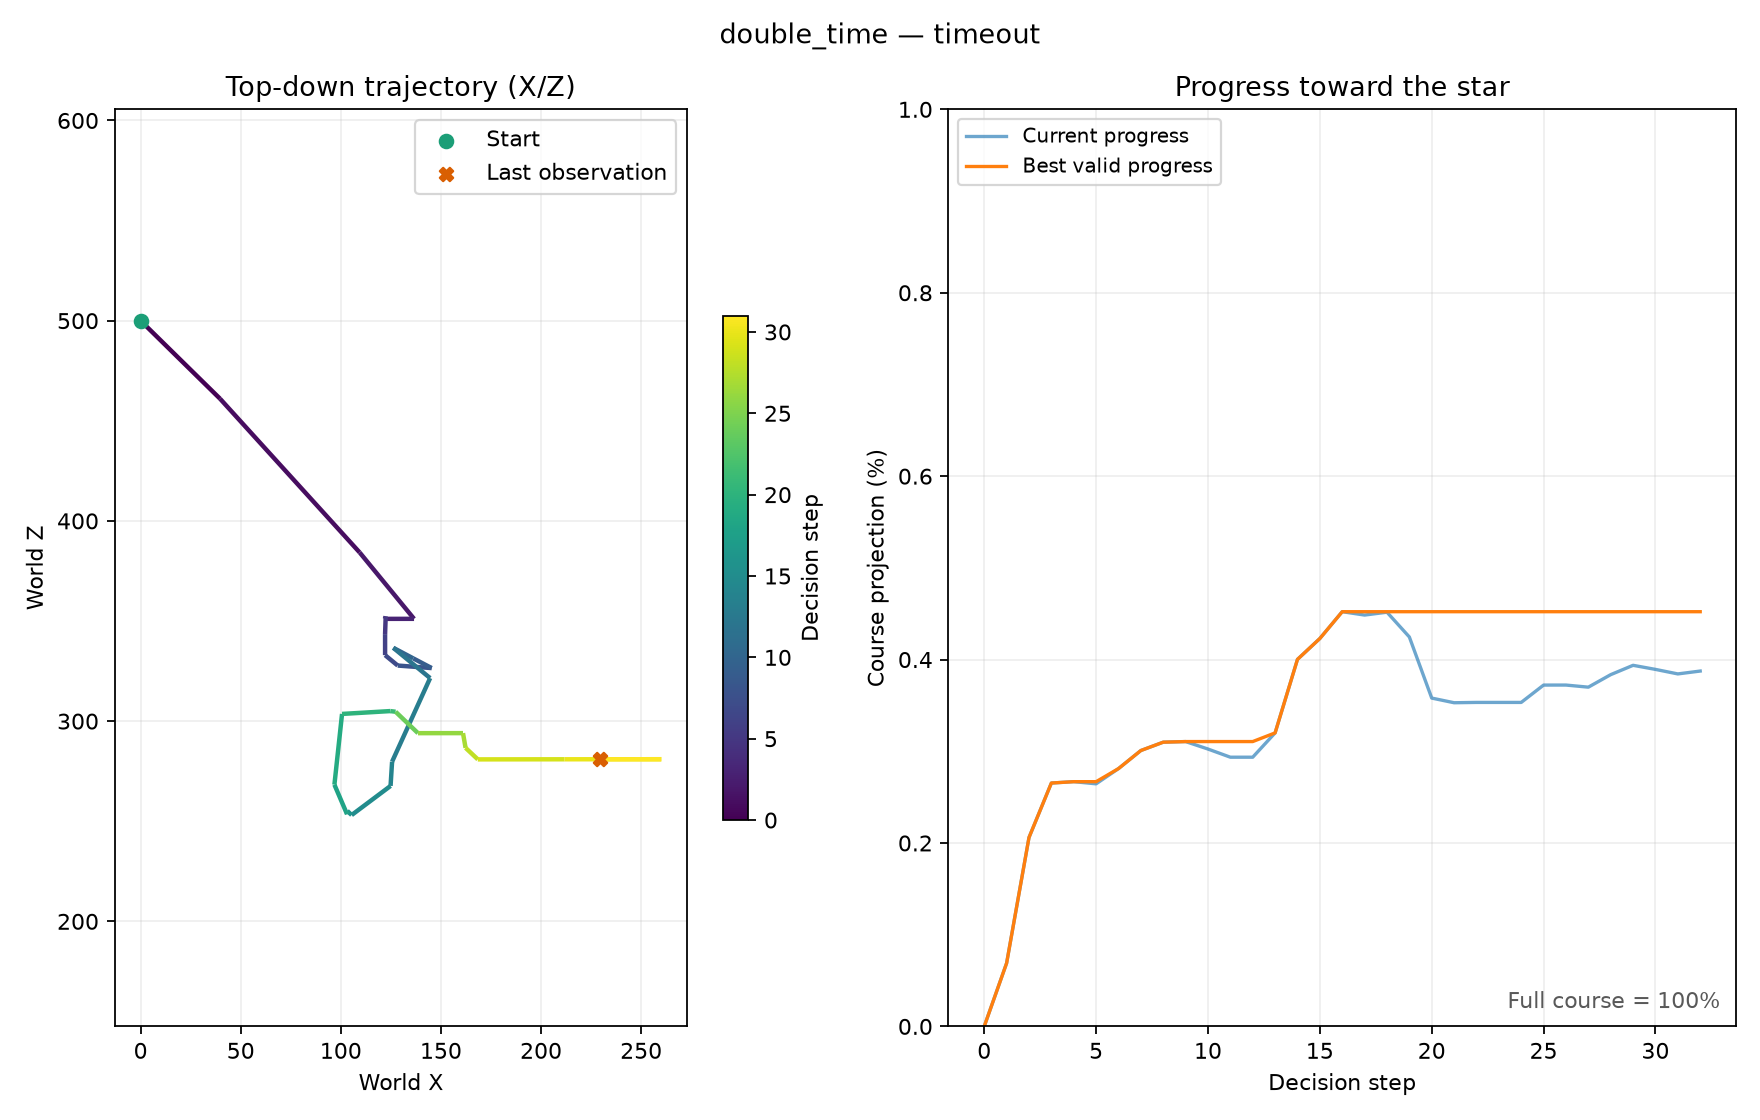

Data behind this chart, as committed beside it:
step, time, variation, action, x, y, z, progress, reward, dead, complete, actor, actor_nerve, scene_nerve, scene_frame, outcome, intrinsic_reward
0, 1792613714, double_time, reset, 0.0, -1150, 500.0, 0.0, 0.0, False, False, 0x8122A2C0, 0x807D4E34, 0x807D5310, 83, running, 0.0
1, 1792613715, double_time, a+s+crouch+jump, 39.63, -763.1, 461.1, 0.0006898, 0.1033, False, False, 0x8122A2C0, 0x807D4E34, 0x807D5310, 117, running, 0.1
2, 1792613716, double_time, w, 109.4, -599.6, 384.2, 0.00206, 0.02675, False, False, 0x8122A2C0, 0x807D4E34, 0x807D5310, 147, running, 0.02
3, 1792613717, double_time, d+crouch+jump, 136.6, -993.7, 351.1, 0.002654, 0.02287, False, False, 0x8122A2C0, 0x807D4E34, 0x807D5310, 184, running, 0.02
4, 1792613718, double_time, a+crouch, 122, -1150, 351.1, 0.002669, 0.01997, False, False, 0x8122A2C0, 0x807D4E34, 0x807D5310, 215, running, 0.02
5, 1792613719, double_time, s+d, 122.4, -1150, 352.3, 0.002645, 0.0199, False, False, 0x8122A2C0, 0x807D4E34, 0x807D5310, 245, running, 0.02
6, 1792613720, double_time, w+jump+spin, 122.1, -957.9, 343.5, 0.002811, 0.02061, False, False, 0x8122A2C0, 0x807D4E34, 0x807D5310, 276, running, 0.02
7, 1792613721, double_time, s+d+crouch+jump, 122.1, -910.2, 333, 0.003008, 0.02089, False, False, 0x8122A2C0, 0x807D4E34, 0x807D5310, 307, running, 0.02
8, 1792613722, double_time, d+w+crouch+jump, 128.4, -946.9, 327.8, 0.003099, 0.02035, False, False, 0x8122A2C0, 0x807D4E34, 0x807D5310, 337, running, 0.02
9, 1792613723, double_time, s+d, 145.4, -1150, 326.5, 0.003106, 0.01993, False, False, 0x8122A2C0, 0x807D4E34, 0x807D5310, 367, running, 0.02
10, 1792613724, double_time, a+s+jump, 136.2, -938.4, 331.3, 0.003024, 0.0199, False, False, 0x8122A2C0, 0x807D4E34, 0x807D5310, 398, running, 0.02
11, 1792613724, double_time, w+a+crouch, 126.2, -1040, 336.6, 0.002935, 0.0199, False, False, 0x8122A2C0, 0x807D4E34, 0x807D5310, 428, running, 0.02
12, 1792613725, double_time, crouch+jump, 126.2, -938.4, 336.6, 0.002935, 0.0199, False, False, 0x8122A2C0, 0x807D4E34, 0x807D5310, 459, running, 0.02
13, 1792613726, double_time, d+w+jump+spin, 144.6, -960.9, 321.5, 0.0032, 0.02037, False, False, 0x8122A2C0, 0x807D4E34, 0x807D5310, 497, running, 0.02
14, 1792613727, double_time, a+jump+spin, 125.6, -1113, 279.7, 0.004002, 0.02391, False, False, 0x8122A2C0, 0x807D4E34, 0x807D5310, 528, running, 0.02
15, 1792613728, double_time, w+jump+spin, 124.8, -968.9, 267.6, 0.00423, 0.02104, False, False, 0x8122A2C0, 0x807D4E34, 0x807D5310, 560, running, 0.02
16, 1792613729, double_time, a+s+jump, 105.4, -1121, 253.1, 0.004522, 0.02136, False, False, 0x8122A2C0, 0x807D4E34, 0x807D5310, 591, running, 0.02
17, 1792613730, double_time, a+s, 103.2, -1150, 255.2, 0.004485, 0.0199, False, False, 0x8122A2C0, 0x807D4E34, 0x807D5310, 621, running, 0.02
18, 1792613731, double_time, w, 103.1, -1150, 253.5, 0.004516, 0.0199, False, False, 0x8122A2C0, 0x807D4E34, 0x807D5310, 651, running, 0.02
19, 1792613732, double_time, a+s+crouch+jump, 96.79, -946.9, 268.3, 0.004246, 0.0199, False, False, 0x8122A2C0, 0x807D4E34, 0x807D5310, 682, running, 0.02
20, 1792613733, double_time, s+d+spin, 100.6, -933.4, 303.6, 0.00358, 0.0199, False, False, 0x8122A2C0, 0x807D4E34, 0x807D5310, 713, running, 0.02
21, 1792613734, double_time, w+jump+spin, 124.7, -1028, 305, 0.003529, 0.0199, False, False, 0x8122A2C0, 0x807D4E34, 0x807D5310, 744, running, 0.02
22, 1792613735, double_time, crouch+jump, 127.3, -946.9, 304.7, 0.003533, 0.0199, False, False, 0x8122A2C0, 0x807D4E34, 0x807D5310, 774, running, 0.02
23, 1792613736, double_time, s+crouch, 127.3, -1048, 304.7, 0.003533, 0.0199, False, False, 0x8122A2C0, 0x807D4E34, 0x807D5310, 805, running, 0.02
24, 1792613737, double_time, crouch, 127.3, -1150, 304.7, 0.003533, 0.0199, False, False, 0x8122A2C0, 0x807D4E34, 0x807D5310, 835, running, 0.02
25, 1792613738, double_time, d+w+crouch, 138.5, -1150, 294, 0.003722, 0.0199, False, False, 0x8122A2C0, 0x807D4E34, 0x807D5310, 865, running, 0.02
26, 1792613739, double_time, jump+spin, 138.5, -956.1, 294, 0.003722, 0.0199, False, False, 0x8122A2C0, 0x807D4E34, 0x807D5310, 896, running, 0.02
27, 1792613739, double_time, d+jump, 161, -1082, 294, 0.003699, 0.0199, False, False, 0x8122A2C0, 0x807D4E34, 0x807D5310, 927, running, 0.02
28, 1792613740, double_time, w+jump, 162.3, -946.9, 286.7, 0.003836, 0.0199, False, False, 0x8122A2C0, 0x807D4E34, 0x807D5310, 957, running, 0.02
29, 1792613741, double_time, s+d, 168.4, -1150, 280.9, 0.003937, 0.0199, False, False, 0x8122A2C0, 0x807D4E34, 0x807D5310, 988, running, 0.02
30, 1792613742, double_time, a+crouch+jump, 211.7, -764.5, 280.9, 0.003893, 0.0199, False, False, 0x8122A2C0, 0x807D4E34, 0x807D5310, 1027, running, 0.02
31, 1792613743, double_time, a+jump+spin, 260.1, -434.4, 281, 0.003844, 0.0199, False, False, 0x8122A2C0, 0x807D4E34, 0x807D5310, 1061, running, 0.02
32, 1792613744, double_time, jump, 229.5, -598.8, 281, 0.003875, 0.0199, False, False, 0x8122A2C0, 0x807D4E34, 0x807D5310, 1094, timeout, 0.02
